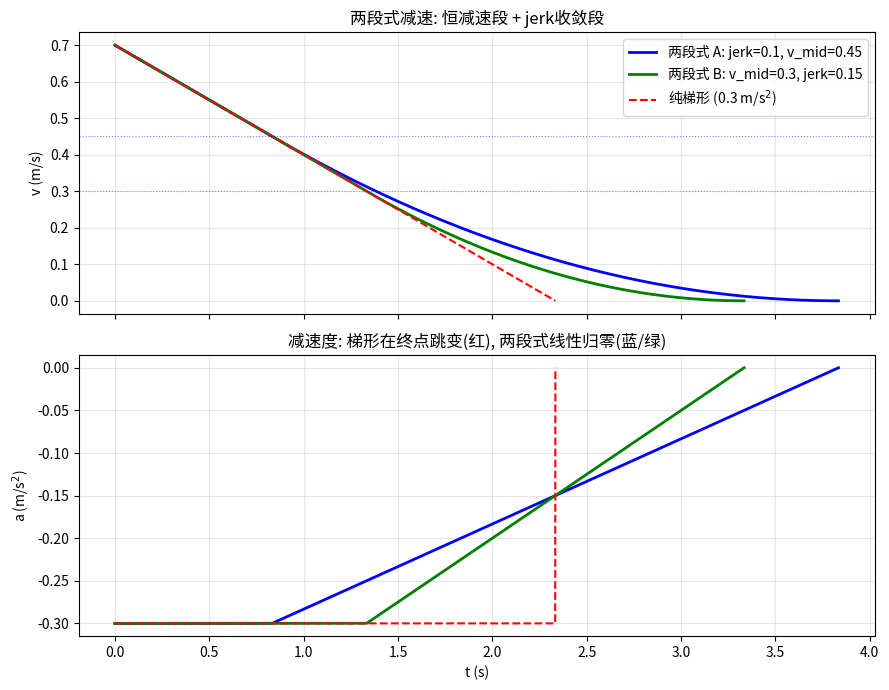

Source code (Python):
import numpy as np
import matplotlib.pyplot as plt

def two_phase_decel(v0, a_max, jerk=None, v_mid=None, dt=1e-3):
    """
    两段式减速剖面:
      阶段1: v0 -> v_mid, 恒减速 a_max
      阶段2: v_mid -> 0,  减速度从 a_max 线性撤到 0 (jerk受控)
    约束: v_mid = a_max^2 / (2*jerk), 给定 jerk 或 v_mid 其一, 另一个自动求出
    返回: t, v, a, s (时间/速度/加速度/累计距离数组)
    """
    if jerk is None and v_mid is None:
        raise ValueError("jerk 和 v_mid 至少给一个")
    if v_mid is None:
        v_mid = a_max**2 / (2 * jerk)
    else:
        jerk = a_max**2 / (2 * v_mid)
    assert v_mid < v0, f"v_mid({v_mid:.3f}) 必须小于 v0({v0})"

    t1 = (v0 - v_mid) / a_max      # 阶段1时长
    t2 = a_max / jerk              # 阶段2时长
    T = t1 + t2

    t = np.arange(0, T + dt, dt)
    v = np.empty_like(t)
    a = np.empty_like(t)

    ph1 = t <= t1
    v[ph1] = v0 - a_max * t[ph1]
    a[ph1] = -a_max

    tau = t[~ph1] - t1             # 阶段2局部时间
    a[~ph1] = -a_max + jerk * tau
    v[~ph1] = v_mid - a_max * tau + 0.5 * jerk * tau**2

    v = np.clip(v, 0, None)
    s = np.cumsum(v) * dt
    print(f"jerk={jerk:.3f} m/s^3, v_mid={v_mid:.3f} m/s, "
          f"阶段1: {t1:.2f}s, 阶段2: {t2:.2f}s, 总时长 {T:.2f}s, 制动距离 {s[-1]:.3f} m")
    return t, v, a, s

def export_lookup_table(t, v, s, ds=0.005, fname="decel_table.csv"):
    """按剩余距离 5mm 间隔导出查找表: dist_to_go -> v"""
    s_total = s[-1]
    d_togo = np.arange(0, s_total, ds)[::-1]
    v_tab = np.interp(s_total - d_togo, s, v)
    np.savetxt(fname, np.column_stack([d_togo, v_tab]),
               header="dist_to_go_m,v_mps", delimiter=",", fmt="%.5f")
    print(f"查找表已导出 {fname}, 共 {len(d_togo)} 点")

# ===== 两种参数模式 =====
# 模式A: 固定 jerk=0.1, v_mid 自动 => 0.45
tA, vA, aA, sA = two_phase_decel(v0=0.7, a_max=0.3, jerk=0.1)
# 模式B: 固定 v_mid=0.3, jerk 自动 => 0.15
tB, vB, aB, sB = two_phase_decel(v0=0.7, a_max=0.3, v_mid=0.3)

# 对比: 纯梯形
tT = np.arange(0, 0.7/0.3 + 1e-3, 1e-3)
vT = np.clip(0.7 - 0.3*tT, 0, None)

# ===== 绘图 =====
fig, (ax1, ax2) = plt.subplots(2, 1, figsize=(9, 7), sharex=True)

ax1.plot(tA, vA, 'b-',  lw=2, label='两段式 A: jerk=0.1, v_mid=0.45')
ax1.plot(tB, vB, 'g-',  lw=2, label='两段式 B: v_mid=0.3, jerk=0.15')
ax1.plot(tT, vT, 'r--', lw=1.5, label='纯梯形 (0.3 m/s$^2$)')
ax1.axhline(0.45, color='b', ls=':', lw=0.8, alpha=0.5)
ax1.axhline(0.30, color='g', ls=':', lw=0.8, alpha=0.5)
ax1.set_ylabel('v (m/s)'); ax1.legend(); ax1.grid(alpha=0.3)
ax1.set_title('两段式减速: 恒减速段 + jerk收敛段')

ax2.plot(tA, aA, 'b-',  lw=2)
ax2.plot(tB, aB, 'g-',  lw=2)
ax2.plot(tT, np.where(vT > 0, -0.3, 0), 'r--', lw=1.5)
ax2.set_xlabel('t (s)'); ax2.set_ylabel('a (m/s$^2$)')
ax2.grid(alpha=0.3)
ax2.set_title('减速度: 梯形在终点跳变(红), 两段式线性归零(蓝/绿)')

plt.tight_layout()
plt.savefig('two_phase_decel.png', dpi=120)
plt.show()

export_lookup_table(tB, vB, sB)   # 导出模式B的距离查找表
